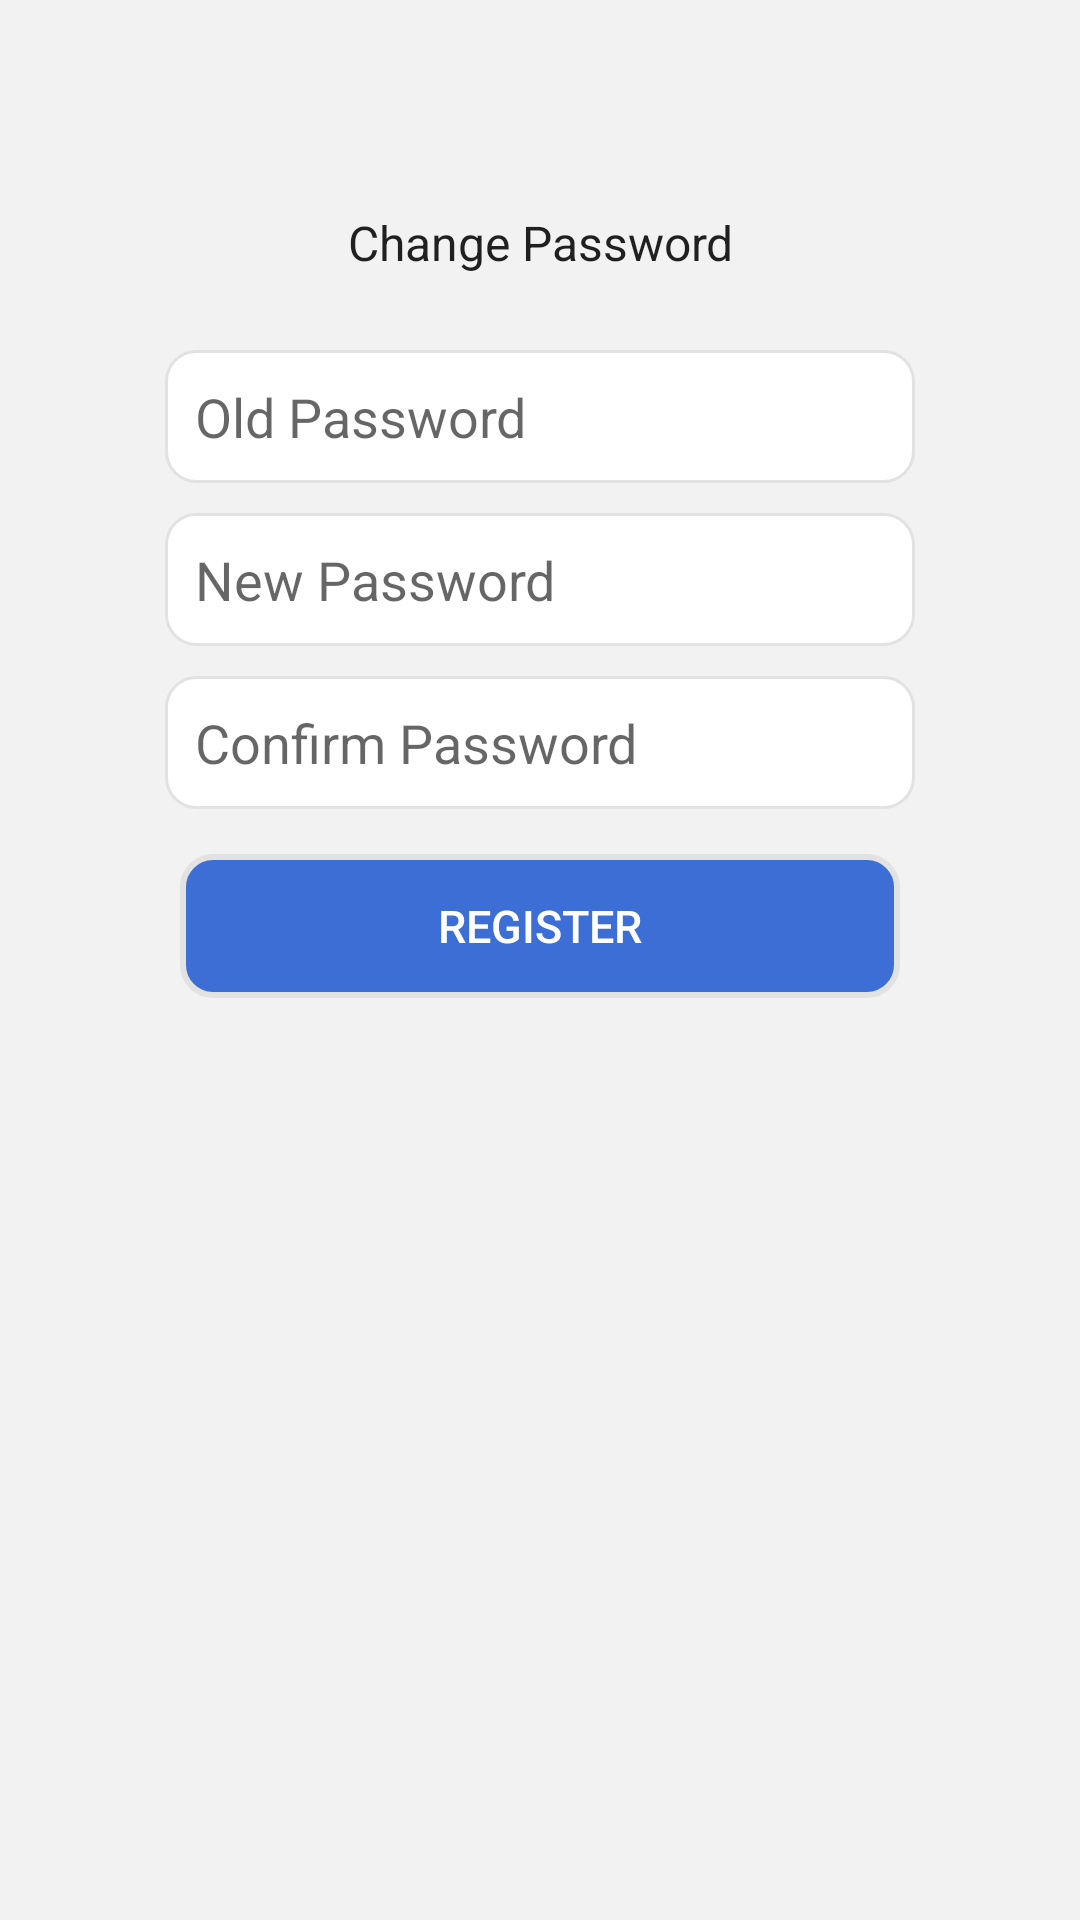

Here is an Android app screen rendered from its layout file. Give the layout XML and the strings, colors and styles it references.
<!-- AndroidManifest.xml: application theme AppTheme -->
<!-- res/layout/activity_change_password.xml -->
<?xml version="1.0" encoding="utf-8"?>
<androidx.constraintlayout.widget.ConstraintLayout xmlns:android="http://schemas.android.com/apk/res/android"
    xmlns:app="http://schemas.android.com/apk/res-auto"
    xmlns:tools="http://schemas.android.com/tools"
    android:layout_width="match_parent"
    android:layout_height="match_parent"
    android:gravity="center"
    android:background="@color/background_color"
    android:orientation="vertical"
    android:padding="10dp">

    <LinearLayout
        android:layout_width="0dp"
        android:layout_height="0dp"
        android:layout_margin="40dp"
        android:orientation="vertical"
        app:layout_constraintBottom_toBottomOf="parent"
        app:layout_constraintEnd_toEndOf="parent"
        app:layout_constraintStart_toStartOf="parent"
        app:layout_constraintTop_toTopOf="parent">
        <LinearLayout
            android:layout_width="match_parent"
            android:layout_height="wrap_content"
            android:orientation="vertical">
        <TextView
            android:layout_width="match_parent"
            android:layout_height="wrap_content"
            android:gravity="center"
            style="@style/textHeading"
            android:layout_margin="10dp"
            android:padding="10dp"
            android:text="Change Password"/>

            <EditText
                android:id="@+id/edtoldPassword"
                android:layout_width="match_parent"
                android:layout_height="wrap_content"
                android:hint="Old Password"
                android:layout_margin="5dp"
                android:background="@drawable/custom_edit_text"
                android:inputType="textPassword" />

            <EditText
                android:id="@+id/edtNewPassword"
                android:layout_width="match_parent"
                android:layout_height="wrap_content"
                android:layout_margin="5dp"
                android:background="@drawable/custom_edit_text"
                android:hint="New Password"
                android:inputType="textPassword"
                android:maxLength="20" />

            <EditText
                android:id="@+id/edtConfirmPassword"
                android:layout_width="match_parent"
                android:layout_height="wrap_content"
                android:layout_margin="5dp"
                android:background="@drawable/custom_edit_text"
                android:hint="Confirm Password"
                android:inputType="textPassword"
                android:maxLength="20" />

        <Button
            android:id="@+id/btnChangePassword"
            android:layout_width="match_parent"
            android:layout_height="wrap_content"
            android:layout_gravity="center_horizontal"
           android:layout_margin="10dp"
            android:text="Register"
            android:background="@drawable/custom_button"
            android:textColor="@color/btnTextColor"
            android:textSize="15sp" />

        <ProgressBar
            android:id="@+id/progressBar_passwa"
            style="?android:attr/progressBarStyle"
            android:layout_width="wrap_content"
            android:layout_height="wrap_content"
            android:layout_gravity="center"/>
    </LinearLayout>
    </LinearLayout>
</androidx.constraintlayout.widget.ConstraintLayout>
<!-- resources referenced by this layout -->
<resources>
  <color name="background_color">#F2F2F2</color>
  <color name="btnTextColor">#ffffff</color>
  <!-- drawable custom_button (drawable) -->
  <?xml version="1.0" encoding="utf-8"?>
  <shape xmlns:android="http://schemas.android.com/apk/res/android"
      android:shape="rectangle">
      <stroke
          android:width="2dp"
          android:color="#E2E2E2"/>
      <solid android:color="#C60849CD" />
      <corners android:radius="10dp" />
  </shape>
  <!-- drawable custom_edit_text (drawable) -->
  <?xml version="1.0" encoding="utf-8"?>
  <shape xmlns:android="http://schemas.android.com/apk/res/android"
      android:shape="rectangle">
      <stroke
          android:width="1dp"
          android:color="#E2E2E2"/>
      <padding android:right="10dp"
          android:left="10dp"
          android:bottom="10dp"
          android:top="10dp"/>
      <solid android:color="#ffffff" />
      <corners android:radius="10dp" />
  </shape>
  <style name="textHeading" parent="AppTheme">
          <item name="android:textSize">16sp</item>
          <item name="android:textStyle">normal</item>
      </style>
  <style name="AppTheme" parent="Theme.AppCompat.Light.DarkActionBar">
          
          <item name="colorPrimary">@color/colorPrimary</item>
          <item name="colorPrimaryDark">@color/colorPrimaryDark</item>
          <item name="colorAccent">@color/colorAccent</item>
      </style>
  <color name="colorPrimary">#E2000000</color>
  <color name="colorPrimaryDark">#E2000000</color>
  <color name="colorAccent">#E2000000</color>
</resources>
